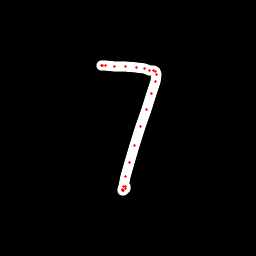

The file beside this chart, header and first rows:
x, y, hover, eod
101.3, 65.99, 0.0, 0.0
101.6, 65.98, 0.0, 0.0
102.1, 65.94, 0.0, 0.0
105.4, 65.88, 0.0, 0.0
114.7, 66.47, 0.0, 0.0
125.1, 66.49, 0.0, 0.0
136.2, 67.31, 0.0, 0.0
144.4, 68.76, 0.0, 0.0
150, 70.05, 0.0, 0.0
153.3, 70.27, 0.0, 0.0
155.7, 71.87, 0.0, 0.0
156.2, 74.94, 0.0, 0.0
155.9, 81.27, 0.0, 0.0
151.9, 93.67, 0.0, 0.0
146.7, 109.3, 0.0, 0.0
140.9, 126.4, 0.0, 0.0
134.4, 145.8, 0.0, 0.0
129.6, 162, 0.0, 0.0
125.6, 176.4, 0.0, 0.0
123.3, 186.1, 0.0, 0.0
122.3, 189.4, 0.0, 0.0
122.3, 190.6, 0.0, 0.0
123.2, 190.5, 0.0, 0.0
125.1, 188.3, 0.0, 0.0
125.8, 186.7, 0.0, 1.0
